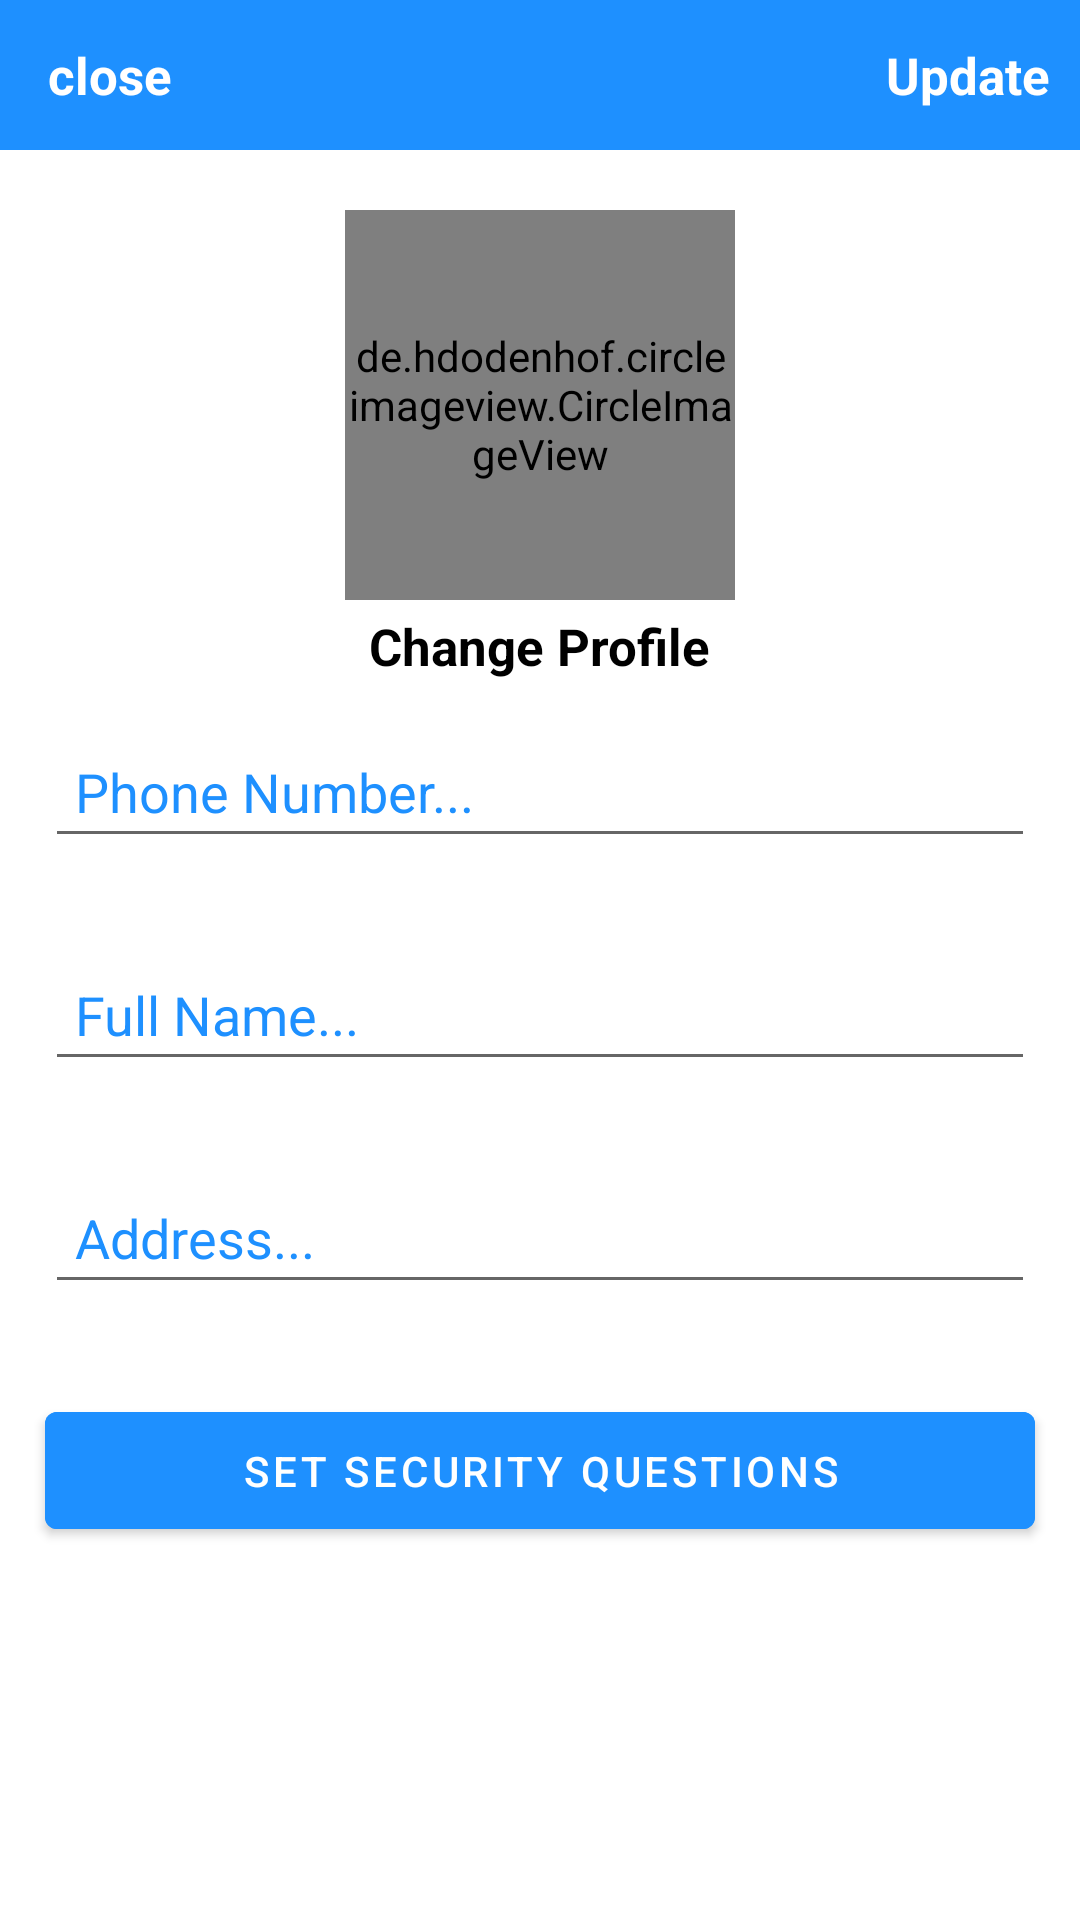

Layout XML and referenced resources for this Android screen:
<!-- AndroidManifest.xml: activity theme Theme.FabShopE.NoActionBar -->
<!-- res/layout/activity_settins.xml -->
<?xml version="1.0" encoding="utf-8"?>
<RelativeLayout xmlns:android="http://schemas.android.com/apk/res/android"
    xmlns:app="http://schemas.android.com/apk/res-auto"
    xmlns:tools="http://schemas.android.com/tools"
    android:layout_width="match_parent"
    android:layout_height="match_parent"
    android:background="@color/white"
    tools:context=".SettinsActivity">
<com.google.android.material.appbar.AppBarLayout
    android:id="@+id/app_bar_settings"
    android:layout_width="match_parent"
    android:layout_height="50dp"
    android:background="@color/purple_200">
    <androidx.appcompat.widget.Toolbar
        android:id="@+id/toolbar_settings"
        android:layout_width="match_parent"
        android:layout_height="wrap_content">

        <RelativeLayout
            android:layout_width="match_parent"
            android:layout_height="match_parent">

            <TextView
                android:id="@+id/close_settings_btn"
                android:layout_width="wrap_content"
                android:layout_height="wrap_content"
                android:text="close"
                android:textColor="@android:color/white"
                android:textSize="17sp"
                android:textStyle="bold"
                android:layout_alignParentStart="true"
                />

            <TextView
                android:id="@+id/update_account_settings_btn"
                android:layout_width="wrap_content"
                android:layout_height="wrap_content"
                android:text="Update"
                android:textColor="@android:color/white"
                android:textSize="17sp"
                android:textStyle="bold"
                android:layout_marginRight="10dp"
                android:layout_alignParentEnd="true"
                />


        </RelativeLayout>
    </androidx.appcompat.widget.Toolbar>
</com.google.android.material.appbar.AppBarLayout>
    <de.hdodenhof.circleimageview.CircleImageView
        android:id="@+id/settings_profile_image"
        android:layout_width="130dp"
        android:layout_height="130dp"
        android:src="@drawable/profile"
        android:layout_below="@+id/app_bar_settings"
        android:layout_marginTop="20dp"
        android:layout_centerHorizontal="true"
        />

    <TextView
        android:id="@+id/profile_image_change_btn"
        android:layout_width="wrap_content"
        android:layout_height="wrap_content"
        android:text="Change Profile"
        android:textSize="17sp"
        android:textStyle="bold"
        android:layout_marginRight="10dp"
        android:layout_marginTop="4dp"
        android:textColor="@android:color/black"
        android:layout_below="@+id/settings_profile_image"
        android:layout_centerHorizontal="true"
        />

    <EditText
        android:id="@+id/settings_phone_number"
        android:layout_width="match_parent"
        android:layout_height="wrap_content"
        android:textColor="@color/purple_200"
        android:layout_below="@+id/profile_image_change_btn"
        android:hint="Phone Number..."
        android:textColorHint="@color/purple_200"
        android:layout_margin="15dp"
        android:padding="10dp"
        />

    <EditText
        android:id="@+id/settings_full_name"
        android:layout_width="match_parent"
        android:layout_height="wrap_content"
        android:layout_below="@+id/settings_phone_number"
        android:hint="Full Name..."
        android:textColor="@color/purple_200"
        android:textColorHint="@color/purple_200"
        android:layout_margin="15dp"
        android:padding="10dp"
        />

    <EditText
        android:id="@+id/settings_address"
        android:layout_width="match_parent"
        android:layout_height="wrap_content"
        android:layout_below="@+id/settings_full_name"
        android:hint="Address..."
        android:textColor="@color/purple_200"
        android:textColorHint="@color/purple_200"
        android:layout_margin="15dp"
        android:padding="10dp"
        />

    <Button
        android:id="@+id/security_questions_btn"
        android:layout_width="match_parent"
        android:layout_height="wrap_content"
        android:layout_below="@+id/settings_address"
        android:text="Set Security Questions"
        android:textColor="@color/white"
        android:backgroundTint="@color/purple_200"

        android:layout_margin="15dp"
        android:padding="10dp"
        />
</RelativeLayout>
<!-- resources referenced by this layout -->
<resources>
  <color name="purple_200">#1E90FF</color>
  <color name="white">#FFFFFFFF</color>
  <style name="Theme.FabShopE.NoActionBar">
          <item name="windowActionBar">false</item>
          <item name="windowNoTitle">true</item>
      </style>
</resources>
